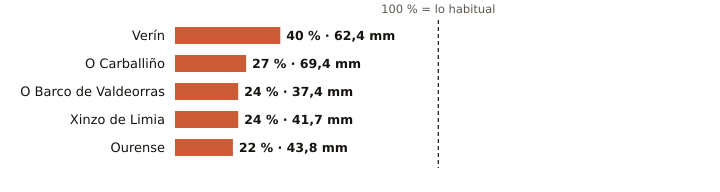

Data behind this chart, as committed beside it:
estacion, provincia, indicativo, mm_otono, referencia_mm, pct, periodo_referencia, hasta, hora
Verín, Ourense, 2978X, 62.4, 156.9, 40, 2009-2025, 2026-11-09, 11
O Carballiño, Ourense, 1700X, 69.4, 257.9, 27, 1991-2020, 2026-11-09, 12
O Barco de Valdeorras, Ourense, 1583X, 37.4, 157.1, 24, 2004-2025, 2026-11-09, 8
Xinzo de Limia, Ourense, 1735X, 41.7, 174.9, 24, 2006-2025, 2026-11-09, 12
Ourense, Ourense, 1690A, 43.8, 201.2, 22, 1991-2020, 2026-11-09, 12
